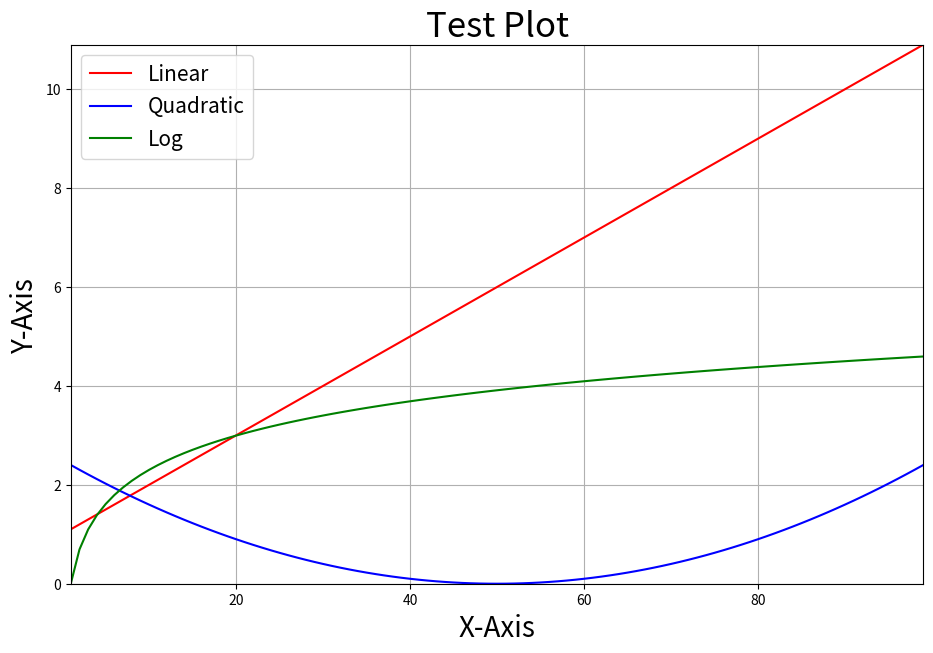

Write the Python code that produced this figure.
import matplotlib.pyplot as plt
import numpy as np


def plot_list_of_curves(
    list_of_x_vals,
    list_of_y_vals,
    list_of_colors,
    list_of_curve_labels,
    x_label=None,
    y_label=None,
    title=None
):
    plt.figure(figsize=(11, 7))
    for i, x_vals in enumerate(list_of_x_vals):
        plt.plot(
            x_vals,
            list_of_y_vals[i],
            list_of_colors[i],
            label=list_of_curve_labels[i]
        )
    plt.axis((
        min(map(min, list_of_x_vals)),
        max(map(max, list_of_x_vals)),
        min(map(min, list_of_y_vals)),
        max(map(max, list_of_y_vals))
    ))
    if x_label is not None:
        plt.xlabel(x_label, fontsize=20)
    if y_label is not None:
        plt.ylabel(y_label, fontsize=20)
    if title is not None:
        plt.title(title, fontsize=25)
    plt.grid(True)
    plt.legend(fontsize=15)
    plt.show()


if __name__ == '__main__':
    x = np.arange(1, 100)
    y = [0.1 * x + 1.0, 0.001 * (x - 50) ** 2, np.log(x)]
    colors = ["r", "b", "g"]
    labels = ["Linear", "Quadratic", "Log"]
    plot_list_of_curves(
        [x, x, x],
        y,
        colors,
        labels,
        "X-Axis",
        "Y-Axis",
        "Test Plot"
    )
